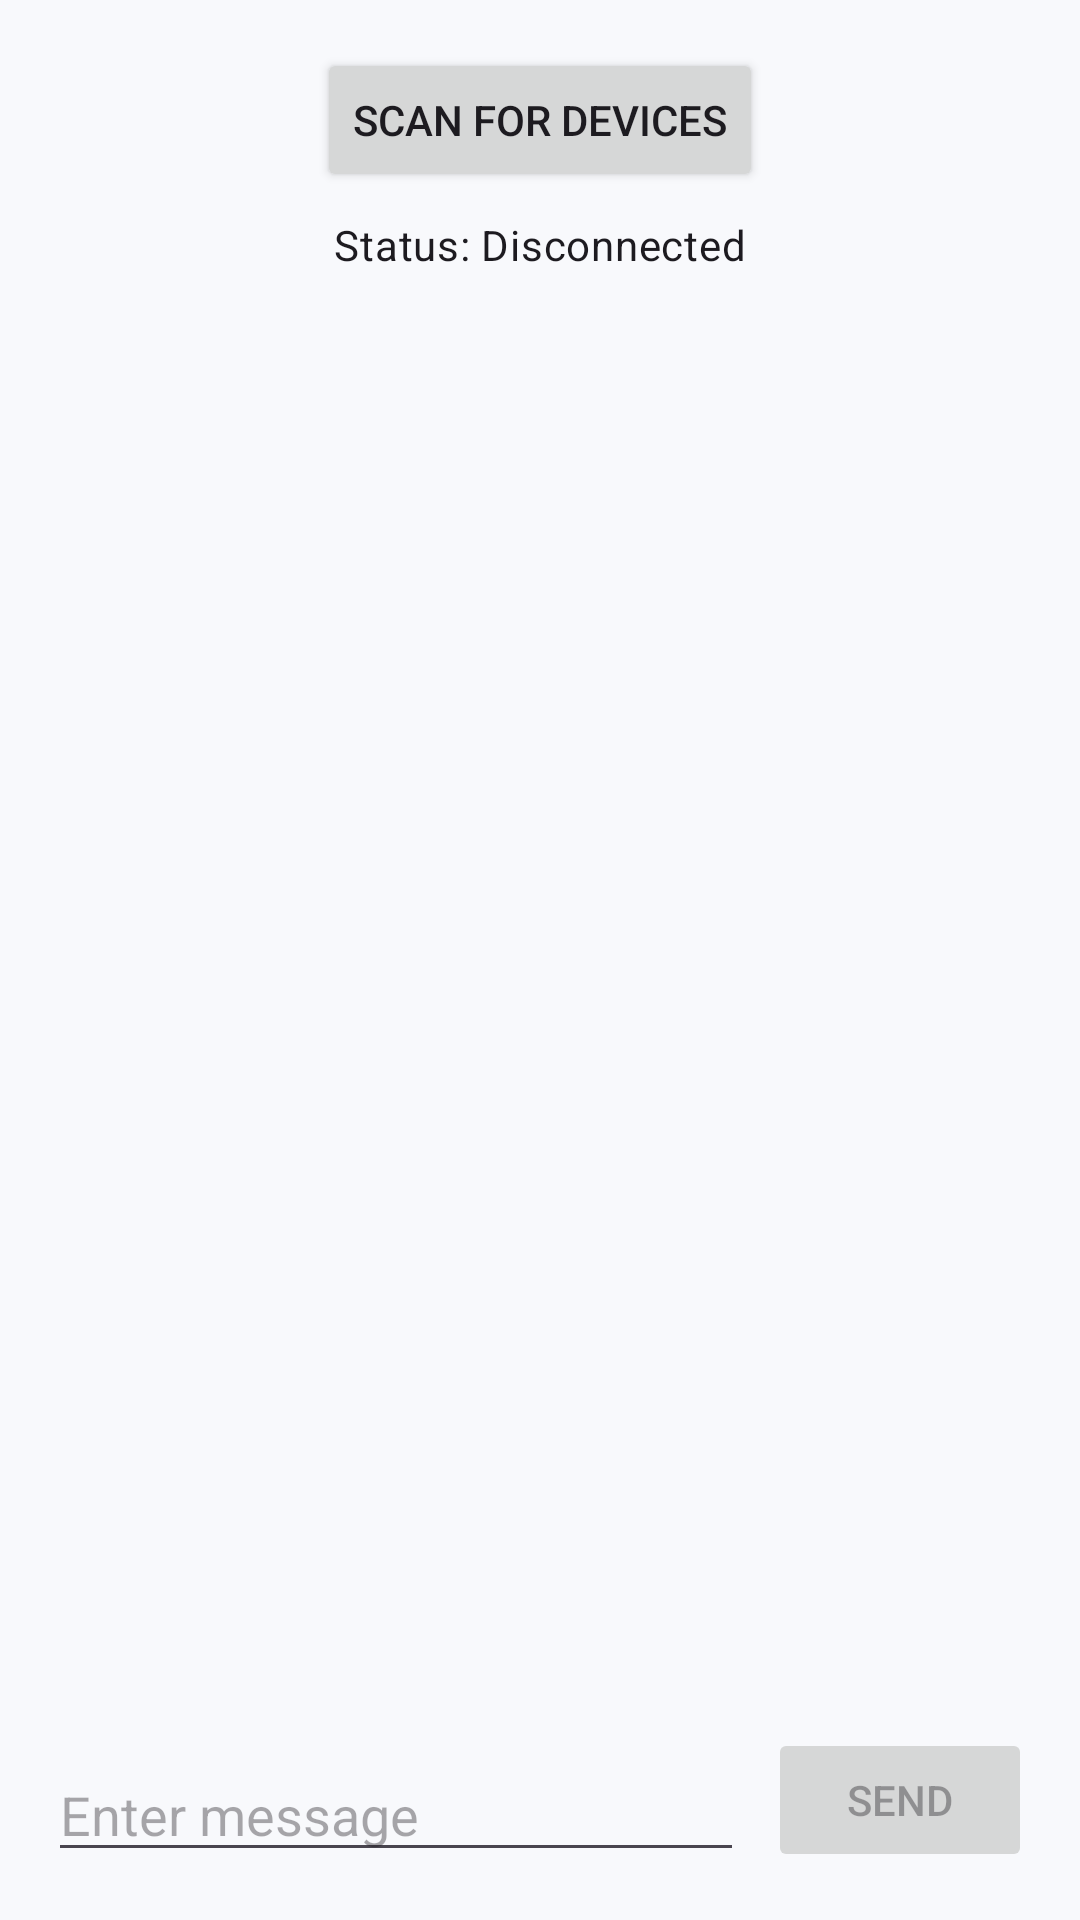

Layout XML and referenced resources for this Android screen:
<!-- AndroidManifest.xml: application theme Theme.DOM -->
<!-- res/layout/activity_main.xml -->
<?xml version="1.0" encoding="utf-8"?>
<androidx.constraintlayout.widget.ConstraintLayout xmlns:android="http://schemas.android.com/apk/res/android"
    xmlns:app="http://schemas.android.com/apk/res-auto"
    xmlns:tools="http://schemas.android.com/tools"
    android:layout_width="match_parent"
    android:layout_height="match_parent"
    tools:context=".MainActivity">

    <Button
        android:id="@+id/scanButton"
        android:layout_width="wrap_content"
        android:layout_height="wrap_content"
        android:text="Scan for Devices"
        app:layout_constraintTop_toTopOf="parent"
        app:layout_constraintStart_toStartOf="parent"
        app:layout_constraintEnd_toEndOf="parent"
        android:layout_marginTop="16dp"/>

    <ProgressBar
        android:id="@+id/scanProgressBar"
        style="?android:attr/progressBarStyleHorizontal"
        android:layout_width="0dp"
        android:layout_height="wrap_content"
        android:indeterminate="true"
        android:visibility="gone"
        app:layout_constraintTop_toBottomOf="@id/scanButton"
        app:layout_constraintStart_toStartOf="parent"
        app:layout_constraintEnd_toEndOf="parent"
        android:layout_marginHorizontal="16dp"
        tools:visibility="visible" />

    <TextView
        android:id="@+id/statusTextView"
        android:layout_width="wrap_content"
        android:layout_height="wrap_content"
        android:layout_marginTop="8dp"
        android:text="Status: Disconnected"
        android:textAppearance="?attr/textAppearanceBodyMedium"
        app:layout_constraintTop_toBottomOf="@id/scanProgressBar"
        app:layout_constraintStart_toStartOf="parent"
        app:layout_constraintEnd_toEndOf="parent" />

    <ListView
        android:id="@+id/deviceListView"
        android:layout_width="0dp"
        android:layout_height="0dp"
        app:layout_constraintTop_toBottomOf="@id/statusTextView"
        app:layout_constraintStart_toStartOf="parent"
        app:layout_constraintEnd_toEndOf="parent"
        app:layout_constraintBottom_toTopOf="@id/messageEditText"
        android:layout_marginTop="16dp"/>

    <EditText
        android:id="@+id/messageEditText"
        android:layout_width="0dp"
        android:layout_height="wrap_content"
        android:hint="Enter message"
        app:layout_constraintBottom_toBottomOf="parent"
        app:layout_constraintStart_toStartOf="parent"
        app:layout_constraintEnd_toStartOf="@id/sendButton"
        android:layout_marginStart="16dp"
        android:layout_marginEnd="8dp"
        android:layout_marginBottom="16dp"/>

    <Button
        android:id="@+id/sendButton"
        android:layout_width="wrap_content"
        android:layout_height="wrap_content"
        android:text="Send"
        app:layout_constraintBottom_toBottomOf="parent"
        app:layout_constraintEnd_toEndOf="parent"
        android:layout_marginEnd="16dp"
        android:layout_marginBottom="16dp"
        android:enabled="false"/>

</androidx.constraintlayout.widget.ConstraintLayout>
<!-- resources referenced by this layout -->
<resources>
  <style name="Theme.DOM" parent="Base.Theme.DOM" />
  <style name="Base.Theme.DOM" parent="Theme.Material3.DayNight.NoActionBar">
          
          <item name="colorPrimary">@color/md_theme_light_primary</item>
          <item name="colorOnPrimary">@color/md_theme_light_onPrimary</item>
          <item name="colorPrimaryContainer">@color/md_theme_light_primaryContainer</item>
          <item name="colorOnPrimaryContainer">@color/md_theme_light_onPrimaryContainer</item>
          <item name="colorSecondary">@color/md_theme_light_secondary</item>
          <item name="colorOnSecondary">@color/md_theme_light_onSecondary</item>
          <item name="colorSecondaryContainer">@color/md_theme_light_secondaryContainer</item>
          <item name="colorOnSecondaryContainer">@color/md_theme_light_onSecondaryContainer</item>
          <item name="colorTertiary">@color/md_theme_light_tertiary</item>
          <item name="colorOnTertiary">@color/md_theme_light_onTertiary</item>
          <item name="colorTertiaryContainer">@color/md_theme_light_tertiaryContainer</item>
          <item name="colorOnTertiaryContainer">@color/md_theme_light_onTertiaryContainer</item>
          <item name="colorError">@color/md_theme_light_error</item>
          <item name="colorErrorContainer">@color/md_theme_light_errorContainer</item>
          <item name="colorOnError">@color/md_theme_light_onError</item>
          <item name="colorOnErrorContainer">@color/md_theme_light_onErrorContainer</item>
          <item name="android:colorBackground">@color/md_theme_light_background</item>
          <item name="colorOnBackground">@color/md_theme_light_onBackground</item>
          <item name="colorSurface">@color/md_theme_light_surface</item>
          <item name="colorOnSurface">@color/md_theme_light_onSurface</item>
          <item name="colorSurfaceVariant">@color/md_theme_light_surfaceVariant</item>
          <item name="colorOnSurfaceVariant">@color/md_theme_light_onSurfaceVariant</item>
          <item name="colorOutline">@color/md_theme_light_outline</item>
          <item name="colorOnSurfaceInverse">@color/md_theme_light_inverseOnSurface</item>
          <item name="colorSurfaceInverse">@color/md_theme_light_inverseSurface</item>
          <item name="colorPrimaryInverse">@color/md_theme_light_primaryInverse</item>
      </style>
  <color name="md_theme_light_primary">#006494</color>
  <color name="md_theme_light_onPrimary">#FFFFFF</color>
  <color name="md_theme_light_primaryContainer">#CAE6FF</color>
  <color name="md_theme_light_onPrimaryContainer">#001E30</color>
  <color name="md_theme_light_secondary">#50606E</color>
  <color name="md_theme_light_onSecondary">#FFFFFF</color>
  <color name="md_theme_light_secondaryContainer">#D3E5F5</color>
  <color name="md_theme_light_onSecondaryContainer">#0C1D29</color>
  <color name="md_theme_light_tertiary">#64597B</color>
  <color name="md_theme_light_onTertiary">#FFFFFF</color>
  <color name="md_theme_light_tertiaryContainer">#EADDFF</color>
  <color name="md_theme_light_onTertiaryContainer">#201635</color>
  <color name="md_theme_light_error">#BA1A1A</color>
  <color name="md_theme_light_errorContainer">#FFDAD6</color>
  <color name="md_theme_light_onError">#FFFFFF</color>
  <color name="md_theme_light_onErrorContainer">#410002</color>
  <color name="md_theme_light_background">#F8F9FC</color>
  <color name="md_theme_light_onBackground">#191C1E</color>
  <color name="md_theme_light_surface">#F8F9FC</color>
  <color name="md_theme_light_onSurface">#191C1E</color>
  <color name="md_theme_light_surfaceVariant">#DDE3EA</color>
  <color name="md_theme_light_onSurfaceVariant">#41484D</color>
  <color name="md_theme_light_outline">#71787E</color>
  <color name="md_theme_light_inverseOnSurface">#F0F1F4</color>
  <color name="md_theme_light_inverseSurface">#2E3133</color>
  <color name="md_theme_light_primaryInverse">#8DCDFF</color>
</resources>
